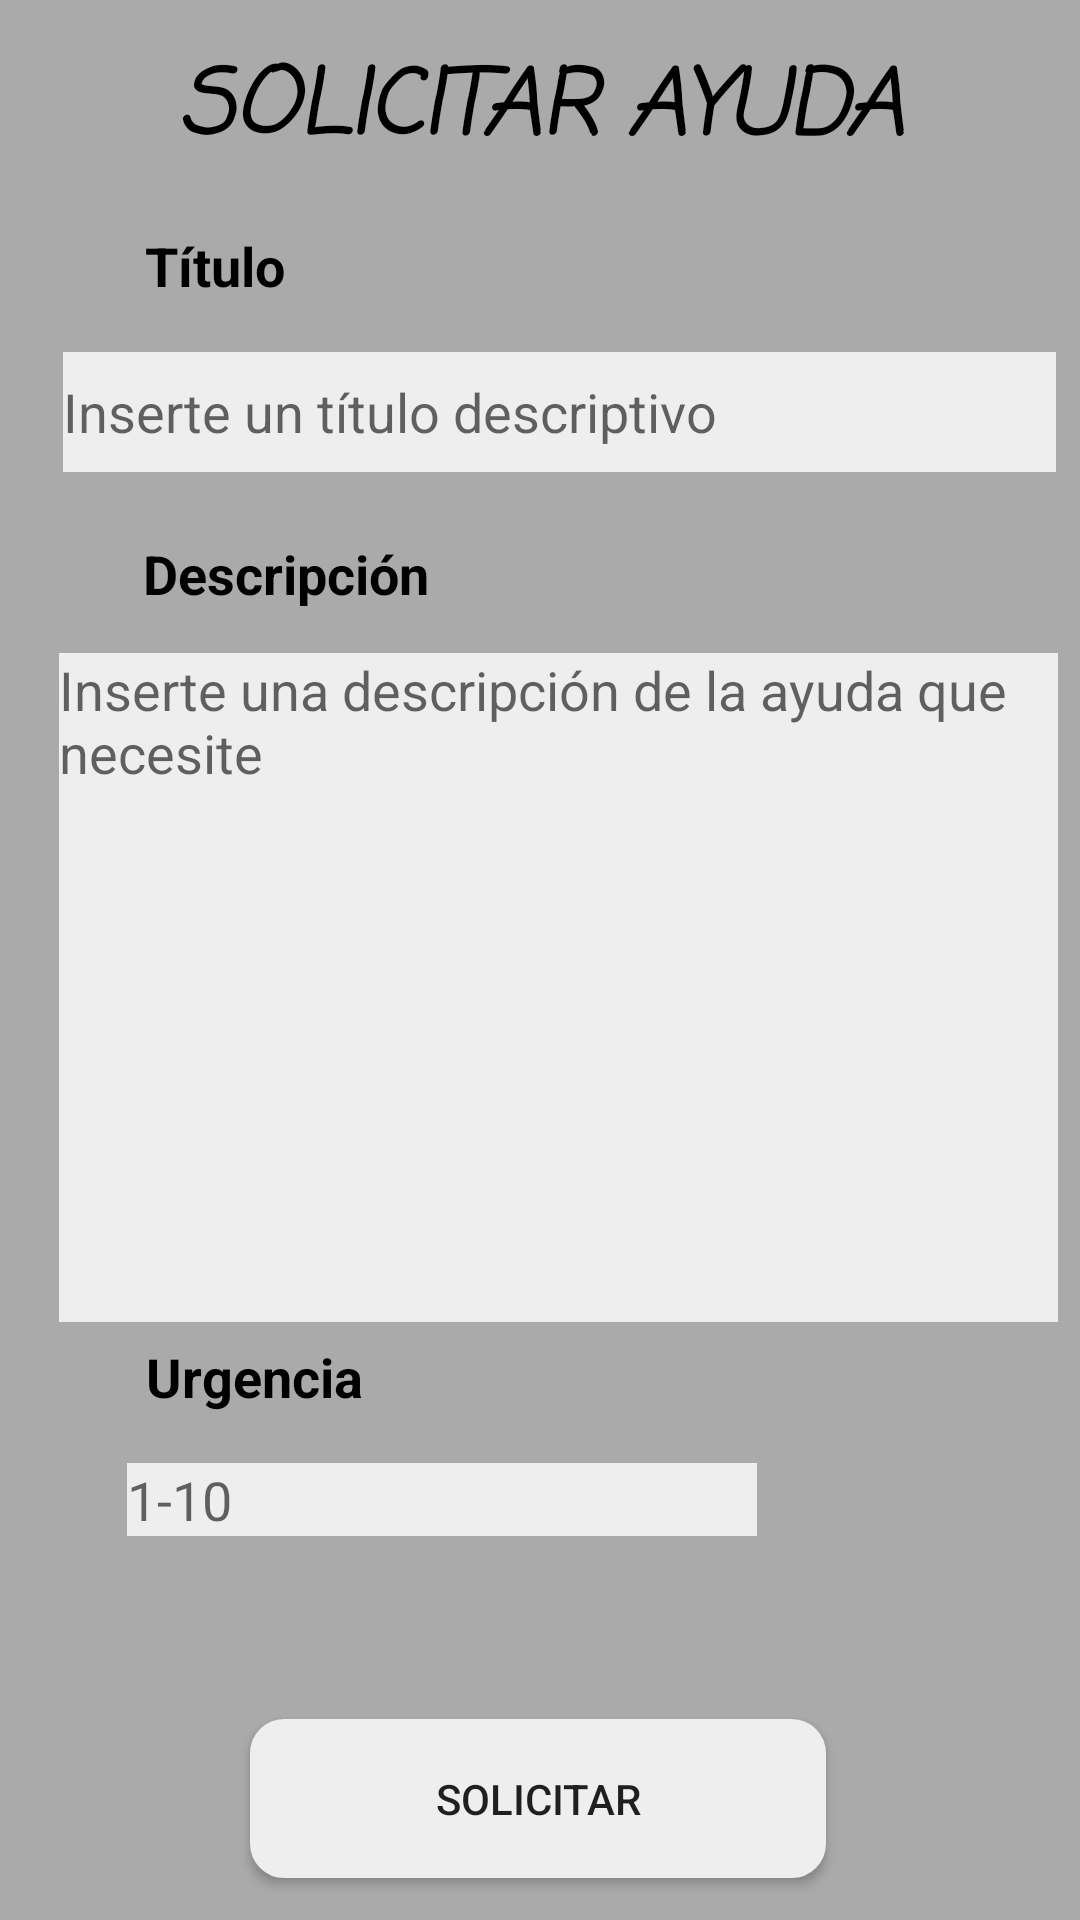

Android layout source for this screen:
<!-- AndroidManifest.xml: application theme AppTheme -->
<!-- res/layout/activity_solicitar_ayuda.xml -->
<?xml version="1.0" encoding="utf-8"?>
<androidx.constraintlayout.widget.ConstraintLayout xmlns:android="http://schemas.android.com/apk/res/android"
    xmlns:app="http://schemas.android.com/apk/res-auto"
    xmlns:tools="http://schemas.android.com/tools"
    android:layout_width="match_parent"
    android:layout_height="match_parent"
    android:background="@android:color/darker_gray"
    tools:context=".activities.SolicitarAyudaActivity">

    <TextView
        android:id="@+id/txAyuda"
        android:layout_width="269dp"
        android:layout_height="51dp"
        android:fontFamily="casual"
        android:lineSpacingExtra="8sp"
        android:text="SOLICITAR AYUDA"
        android:textAlignment="center"
        android:textAppearance="@style/TextAppearance.AppCompat.Title"
        android:textColor="@color/design_default_color_on_secondary"
        android:textSize="30sp"
        android:textStyle="bold|italic"
        android:typeface="normal"
        app:layout_constraintBottom_toBottomOf="parent"
        app:layout_constraintEnd_toEndOf="parent"
        app:layout_constraintStart_toStartOf="parent"
        app:layout_constraintTop_toTopOf="parent"
        app:layout_constraintVertical_bias="0.023" />

    <EditText
        android:id="@+id/edtDescripcion"
        android:layout_width="333dp"
        android:layout_height="223dp"
        android:background="@color/grisMuyClaro"
        android:ems="10"
        android:gravity="start|top"
        android:hint="Inserte una descripción de la ayuda que necesite"
        android:inputType="textMultiLine"
        app:layout_constraintBottom_toTopOf="@+id/btnSolicitar"
        app:layout_constraintEnd_toEndOf="parent"
        app:layout_constraintHorizontal_bias="0.73"
        app:layout_constraintStart_toStartOf="parent"
        app:layout_constraintTop_toBottomOf="@+id/txDescripcion"
        app:layout_constraintVertical_bias="0.067" />

    <EditText
        android:id="@+id/edtUrgencia"
        android:layout_width="wrap_content"
        android:layout_height="wrap_content"
        android:layout_marginTop="12dp"
        android:background="@color/grisMuyClaro"
        android:ems="10"
        android:hint="1-10"
        android:inputType="number"
        android:textColor="@color/design_default_color_on_secondary"
        app:layout_constraintBottom_toTopOf="@+id/btnSolicitar"
        app:layout_constraintEnd_toEndOf="parent"
        app:layout_constraintHorizontal_bias="0.283"
        app:layout_constraintStart_toStartOf="parent"
        app:layout_constraintTop_toBottomOf="@+id/txUrgencia"
        app:layout_constraintVertical_bias="0.0" />

    <EditText
        android:id="@+id/edtTitulo"
        android:layout_width="331dp"
        android:layout_height="40dp"
        android:background="@color/grisMuyClaro"
        android:ems="10"
        android:hint="Inserte un título descriptivo"
        android:inputType="textPersonName"
        android:textColor="@color/design_default_color_on_secondary"
        app:layout_constraintBottom_toBottomOf="parent"
        app:layout_constraintEnd_toEndOf="parent"
        app:layout_constraintHorizontal_bias="0.725"
        app:layout_constraintStart_toStartOf="parent"
        app:layout_constraintTop_toBottomOf="@+id/txTitulo"
        app:layout_constraintVertical_bias="0.03" />

    <TextView
        android:id="@+id/txUrgencia"
        android:layout_width="121dp"
        android:layout_height="29dp"
        android:text="Urgencia"
        android:textColor="@color/design_default_color_on_secondary"
        android:textSize="18sp"
        android:textStyle="bold"
        app:layout_constraintBottom_toBottomOf="parent"
        app:layout_constraintEnd_toEndOf="parent"
        app:layout_constraintHorizontal_bias="0.203"
        app:layout_constraintStart_toStartOf="parent"
        app:layout_constraintTop_toBottomOf="@+id/edtDescripcion"
        app:layout_constraintVertical_bias="0.036" />

    <TextView
        android:id="@+id/txDescripcion"
        android:layout_width="121dp"
        android:layout_height="29dp"
        android:text="Descripción"
        android:textColor="@color/design_default_color_on_secondary"
        android:textSize="18sp"
        android:textStyle="bold"
        app:layout_constraintBottom_toBottomOf="parent"
        app:layout_constraintEnd_toEndOf="parent"
        app:layout_constraintHorizontal_bias="0.2"
        app:layout_constraintStart_toStartOf="parent"
        app:layout_constraintTop_toBottomOf="@+id/edtTitulo"
        app:layout_constraintVertical_bias="0.048" />

    <TextView
        android:id="@+id/txTitulo"
        android:layout_width="126dp"
        android:layout_height="26dp"
        android:layout_marginTop="68dp"
        android:text="Título"
        android:textColor="@color/design_default_color_on_secondary"
        android:textSize="18sp"
        android:textStyle="bold"
        app:layout_constraintBottom_toBottomOf="parent"
        app:layout_constraintEnd_toEndOf="parent"
        app:layout_constraintHorizontal_bias="0.207"
        app:layout_constraintStart_toStartOf="parent"
        app:layout_constraintTop_toTopOf="parent"
        app:layout_constraintVertical_bias="0.015" />

    <Button
        android:id="@+id/btnSolicitar"
        android:layout_width="192dp"
        android:layout_height="53dp"
        android:background="@drawable/redondeo"
        android:backgroundTint="@color/grisMuyClaro"
        android:text="SOLICITAR"
        app:layout_constraintBottom_toBottomOf="parent"
        app:layout_constraintEnd_toEndOf="parent"
        app:layout_constraintHorizontal_bias="0.497"
        app:layout_constraintStart_toStartOf="parent"
        app:layout_constraintTop_toTopOf="parent"
        app:layout_constraintVertical_bias="0.976" />

</androidx.constraintlayout.widget.ConstraintLayout>
<!-- resources referenced by this layout -->
<resources>
  <color name="grisMuyClaro">#EEEEEE</color>
  <!-- drawable redondeo (drawable) -->
  <?xml version="1.0" encoding="utf-8"?>
  <shape xmlns:android="http://schemas.android.com/apk/res/android" android:shape="rectangle">
      <solid android:color="#ffffff"/>
  
      <stroke android:width="3dp"
          android:color="@android:color/black"/>
  
      <padding android:left="1dp"
          android:top="1dp"
          android:right="1dp"
          android:color="@android:color/darker_gray"
          android:bottom="1dp"/>
  
      <corners android:radius="30px"/>
  </shape>
  <style name="AppTheme" parent="Theme.AppCompat.Light.DarkActionBar">
          
          <item name="colorPrimary">@color/grisOscuro</item>
          <item name="colorPrimaryDark">@color/colorPrimaryDark</item>
          <item name="colorAccent">@color/colorAccent</item>
      </style>
  <color name="grisOscuro">#757575</color>
  <color name="colorPrimaryDark">#3700B3</color>
  <color name="colorAccent">#03DAC5</color>
</resources>
